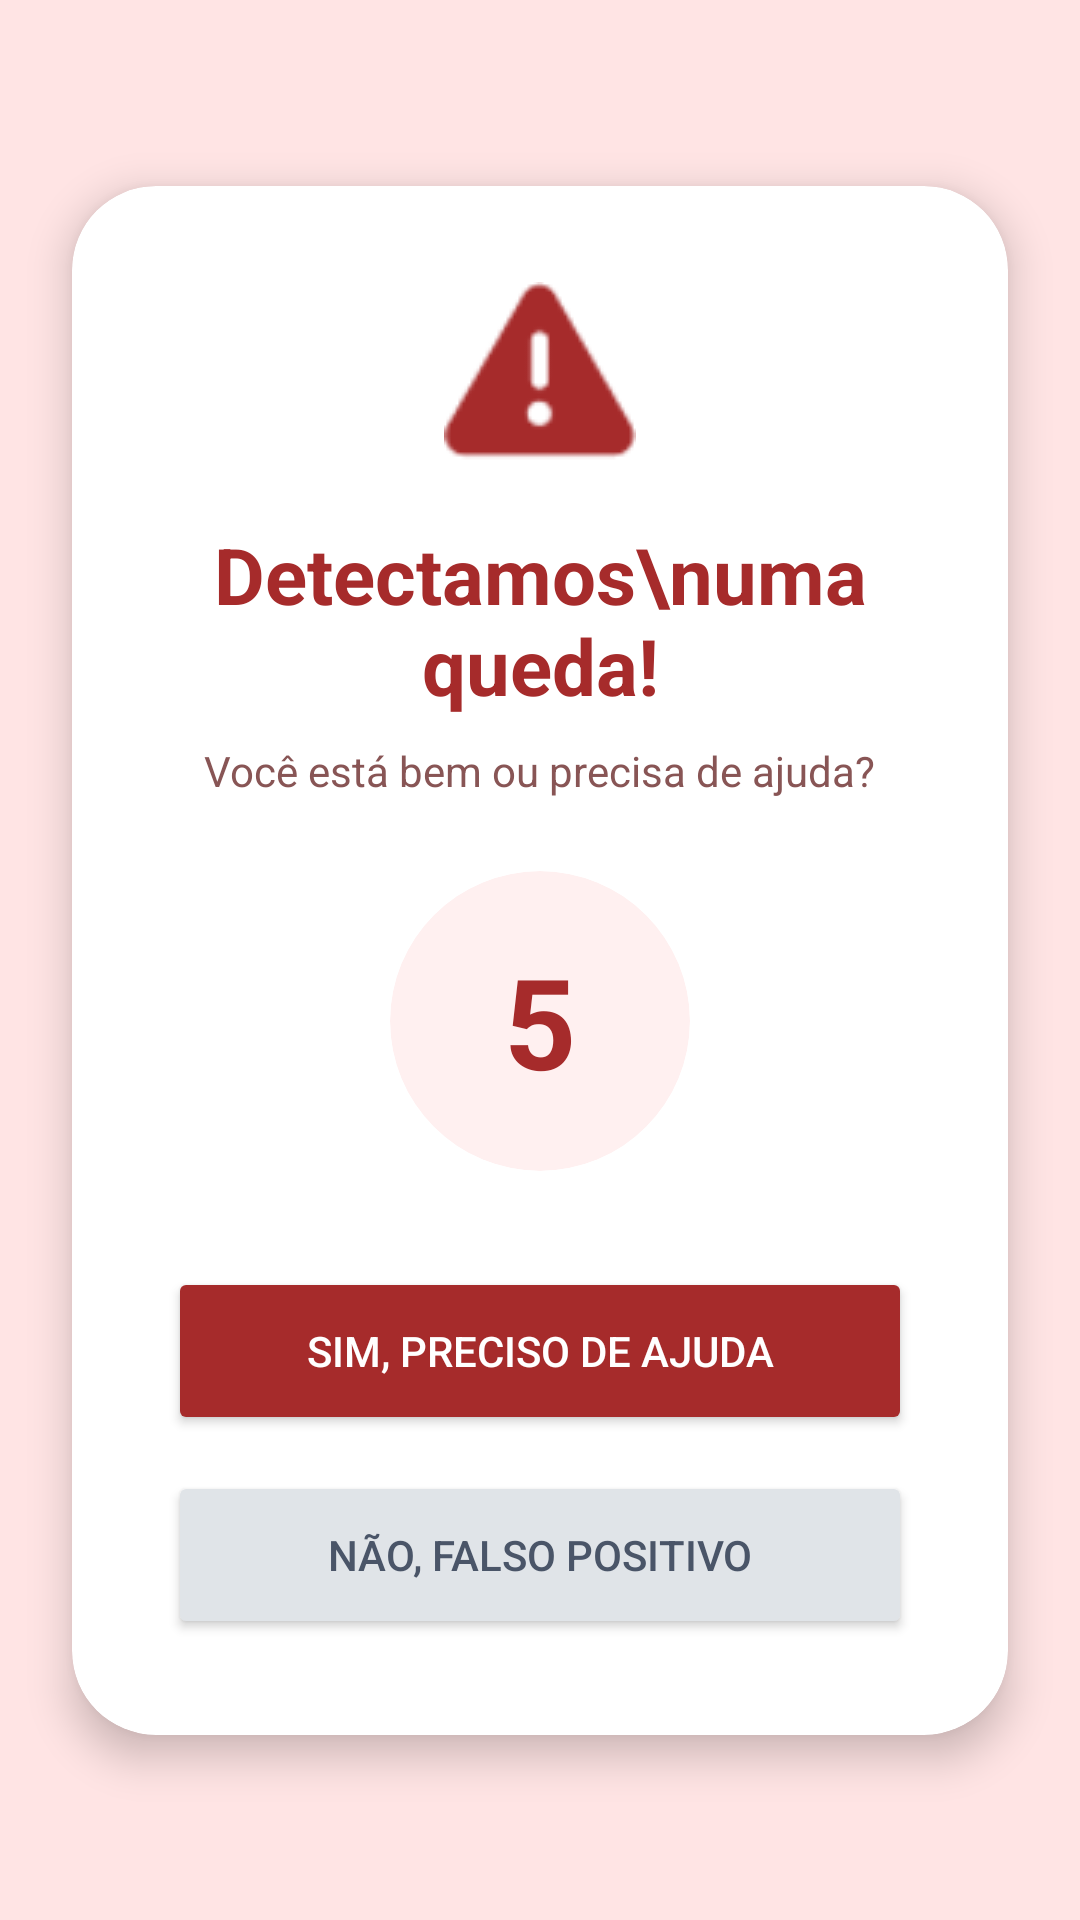

Produce the Android XML layout that renders to this screen, including the resource entries it uses.
<!-- AndroidManifest.xml: application theme Theme.HealthFallDetectionApp -->
<!-- res/layout/layout_queda.xml -->
<?xml version="1.0" encoding="utf-8"?>
<androidx.constraintlayout.widget.ConstraintLayout xmlns:android="http://schemas.android.com/apk/res/android"
    xmlns:app="http://schemas.android.com/apk/res-auto"
    android:layout_width="match_parent"
    android:layout_height="match_parent"
    android:background="#FFE4E4"
    android:clickable="true"
    android:focusable="true">
    <androidx.cardview.widget.CardView
        android:layout_width="match_parent"
        android:layout_height="wrap_content"
        android:layout_margin="24dp"
        app:cardCornerRadius="28dp"
        app:cardElevation="8dp"
        app:layout_constraintBottom_toBottomOf="parent"
        app:layout_constraintTop_toTopOf="parent">

        <LinearLayout
            android:layout_width="match_parent"
            android:layout_height="wrap_content"
            android:gravity="center"
            android:orientation="vertical"
            android:padding="32dp">

            <ImageView
                android:id="@+id/imgAlerta"
                android:layout_width="64dp"
                android:layout_height="64dp"
                android:src="@android:drawable/ic_dialog_alert"
                app:tint="#A62B2B" />

            <TextView
                android:layout_width="wrap_content"
                android:layout_height="wrap_content"
                android:layout_marginTop="16dp"
                android:text="Detectamos\numa queda!"
                android:textAlignment="center"
                android:textColor="#A62B2B"
                android:textSize="26sp"
                android:textStyle="bold" />

            <TextView
                android:layout_width="wrap_content"
                android:layout_height="wrap_content"
                android:layout_marginTop="8dp"
                android:text="Você está bem ou precisa de ajuda?"
                android:textColor="#885555"
                android:textSize="14sp" />

            <androidx.cardview.widget.CardView
                android:layout_width="100dp"
                android:layout_height="100dp"
                android:layout_marginTop="24dp"
                app:cardCornerRadius="50dp"
                app:cardBackgroundColor="#FFF0F0"
                app:cardElevation="0dp"
                app:layout_constraintEnd_toEndOf="parent"
                app:layout_constraintStart_toStartOf="parent">

                <FrameLayout
                    android:layout_width="match_parent"
                    android:layout_height="match_parent"
                    android:background="@android:color/transparent"
                    android:padding="2dp">

                    <TextView
                        android:id="@+id/txtContador"
                        android:layout_width="match_parent"
                        android:layout_height="match_parent"
                        android:gravity="center"
                        android:text="5"
                        android:textColor="#A62B2B"
                        android:textSize="42sp"
                        android:textStyle="bold" />

                </FrameLayout>
            </androidx.cardview.widget.CardView>

            <Button
                android:id="@+id/btnAjuda"
                android:layout_width="match_parent"
                android:layout_height="56dp"
                android:layout_marginTop="32dp"
                android:backgroundTint="#A62B2B"
                android:text="SIM, Preciso de Ajuda"
                android:textColor="@android:color/white" />

            <Button
                android:id="@+id/btnFalsoPositivo"
                android:layout_width="match_parent"
                android:layout_height="56dp"
                android:layout_marginTop="12dp"
                android:backgroundTint="#E0E4E8"
                android:text="NÃO, Falso Positivo"
                android:textColor="#4A5568" />

        </LinearLayout>
    </androidx.cardview.widget.CardView>
</androidx.constraintlayout.widget.ConstraintLayout>
<!-- resources referenced by this layout -->
<resources>
  <style name="Theme.HealthFallDetectionApp" parent="Base.Theme.HealthFallDetectionApp" />
  <style name="Base.Theme.HealthFallDetectionApp" parent="Theme.Material3.DayNight.NoActionBar">
          
          
      </style>
</resources>
